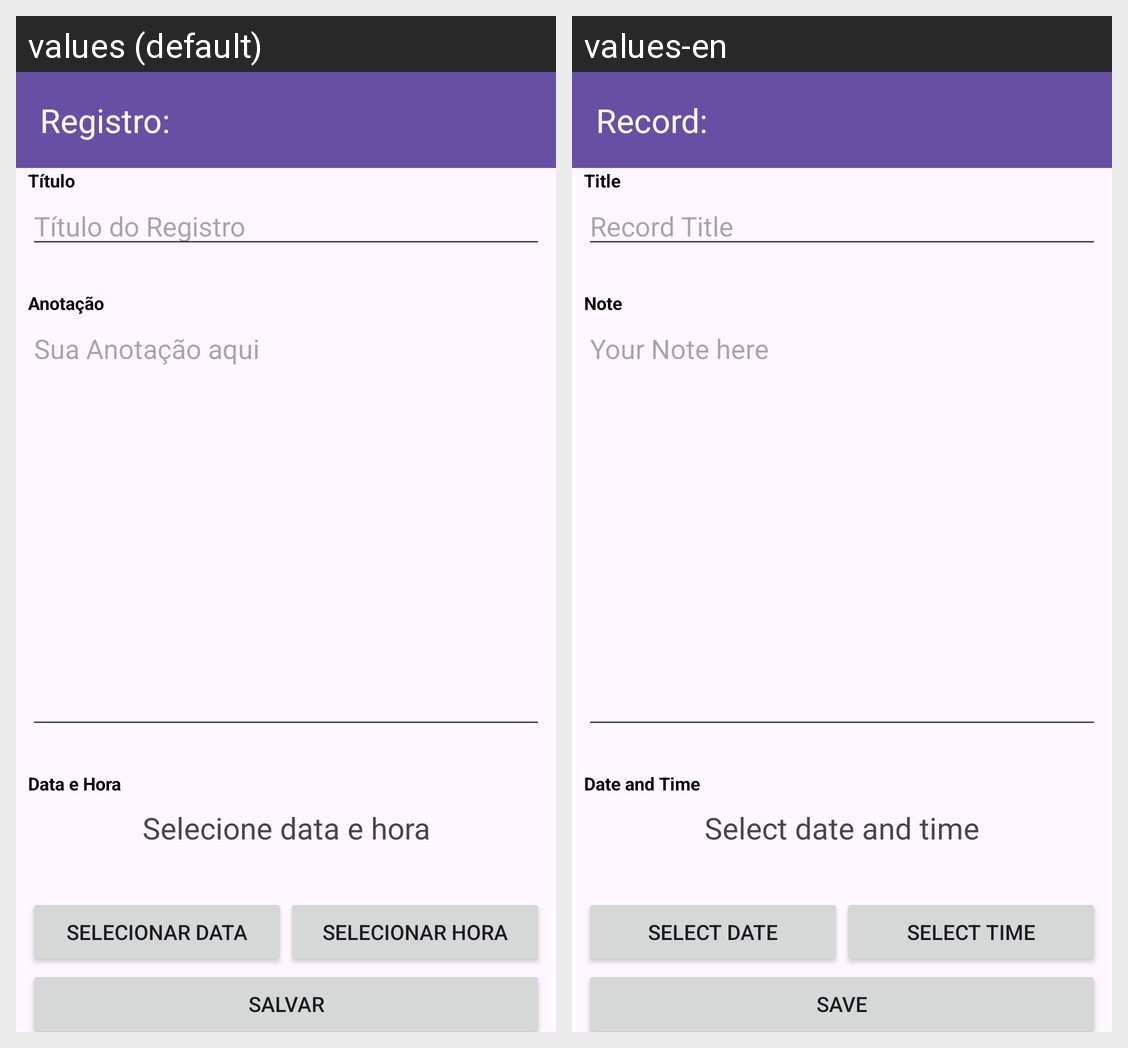

This grid shows one Android layout under two languages. Give, for every string resource on the screen, its name, the default text and each shown locale's text.
Android screen res/layout/activity_details.xml rendered under 2 locales, left to right: values (default), values-en. Device: Nexus 5 (rendered at 1080×1920; each locale shown at half size, 540×960, under a caption strip naming it); theme Theme.AppRegistros.
Strings drawn on this screen, with the default value and each locale's value (text and hints the layout hard-codes, and strings that could not be matched under every locale, appear in the picture but are not listed):

registro
  values: Registro:
  values-en: Record:

titulo
  values: Título
  values-en: Title

titulo_do_registro
  values: Título do Registro
  values-en: Record Title

anotacao
  values: Anotação
  values-en: Note

sua_anotacao_aqui
  values: Sua Anotação aqui
  values-en: Your Note here

data_e_hora
  values: Data e Hora
  values-en: Date and Time

selecione_data_e_hora
  values: Selecione data e hora
  values-en: Select date and time

selecionar_data
  values: Selecionar Data
  values-en: Select Date

selecionar_hora
  values: Selecionar Hora
  values-en: Select Time

salvar
  values: Salvar
  values-en: Save
